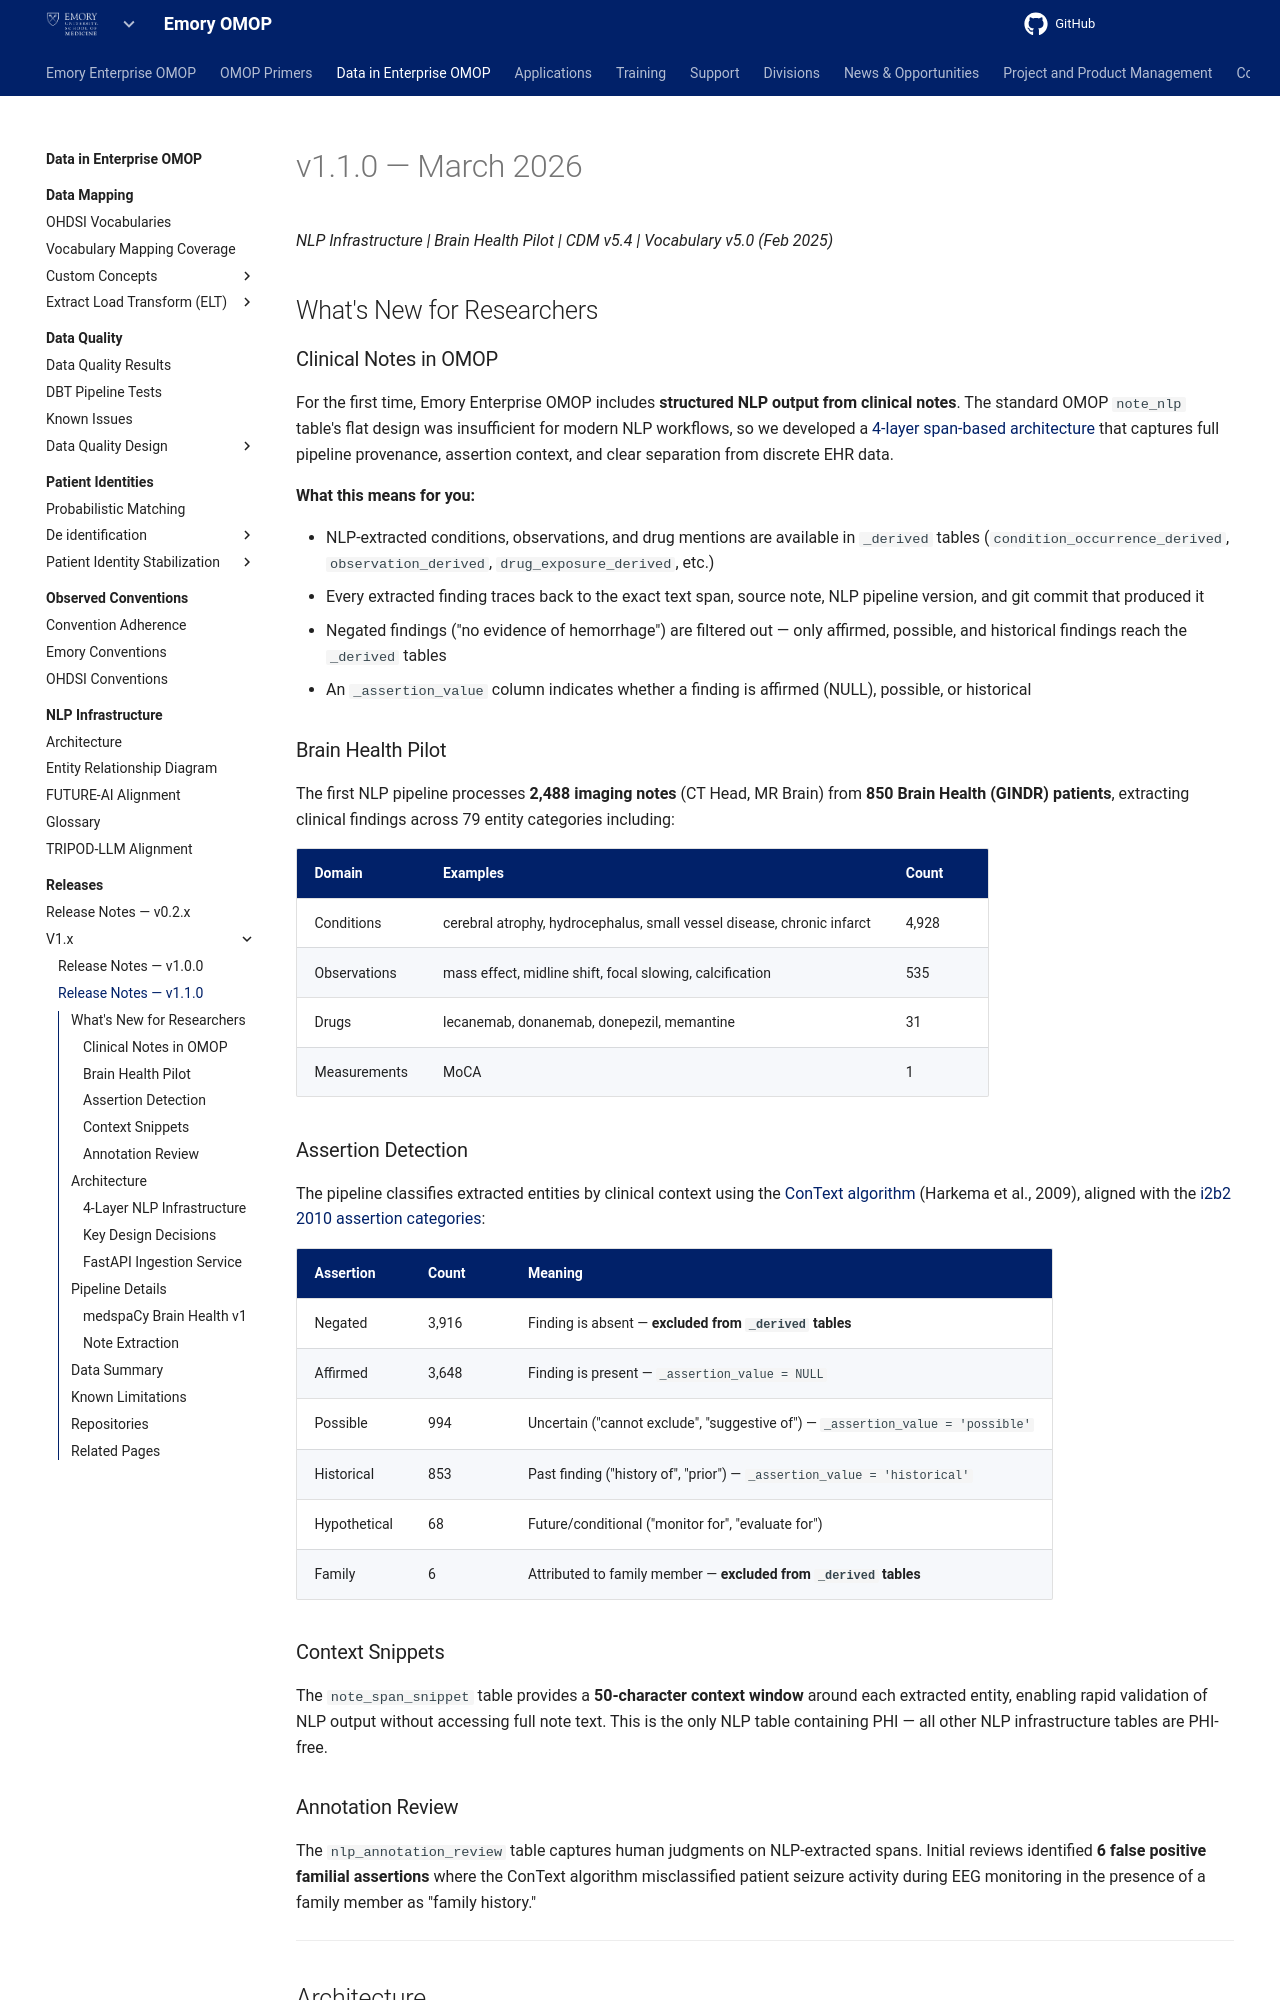

repository: Emory-OMOP/info · page: Data in Enterprise OMOP/Releases/v1.x/v1.1.0/index.html · generator: mkdocs

---
hide:
  - footer
title: "Release Notes — v1.1.0"
---

# v1.1.0 — March 2026

*NLP Infrastructure | Brain Health Pilot | CDM v5.4 | Vocabulary v5.0 (Feb 2025)*

## What's New for Researchers

### Clinical Notes in OMOP

For the first time, Emory Enterprise OMOP includes **structured NLP output from clinical notes**. The standard OMOP `note_nlp` table's flat design was insufficient for modern NLP workflows, so we developed a [4-layer span-based architecture](../../../NLP%20Infrastructure/architecture.md) that captures full pipeline provenance, assertion context, and clear separation from discrete EHR data.

**What this means for you:**

- NLP-extracted conditions, observations, and drug mentions are available in `_derived` tables (`condition_occurrence_derived`, `observation_derived`, `drug_exposure_derived`, etc.)
- Every extracted finding traces back to the exact text span, source note, NLP pipeline version, and git commit that produced it
- Negated findings ("no evidence of hemorrhage") are filtered out — only affirmed, possible, and historical findings reach the `_derived` tables
- An `_assertion_value` column indicates whether a finding is affirmed (NULL), possible, or historical

### Brain Health Pilot

The first NLP pipeline processes **2,488 imaging notes** (CT Head, MR Brain) from **850 Brain Health (GINDR) patients**, extracting clinical findings across 79 entity categories including:

| Domain | Examples | Count |
|--------|----------|-------|
| Conditions | cerebral atrophy, hydrocephalus, small vessel disease, chronic infarct | 4,928 |
| Observations | mass effect, midline shift, focal slowing, calcification | 535 |
| Drugs | lecanemab, donanemab, donepezil, memantine | 31 |
| Measurements | MoCA | 1 |

### Assertion Detection

The pipeline classifies extracted entities by clinical context using the [ConText algorithm](https://pmc.ncbi.nlm.nih.gov/articles/PMC2757457/) (Harkema et al., 2009), aligned with the [i2b2 2010 assertion categories](https://pmc.ncbi.nlm.nih.gov/articles/PMC3168320/):

| Assertion | Count | Meaning |
|-----------|-------|---------|
| Negated | 3,916 | Finding is absent — **excluded from `_derived` tables** |
| Affirmed | 3,648 | Finding is present — `_assertion_value = NULL` |
| Possible | 994 | Uncertain ("cannot exclude", "suggestive of") — `_assertion_value = 'possible'` |
| Historical | 853 | Past finding ("history of", "prior") — `_assertion_value = 'historical'` |
| Hypothetical | 68 | Future/conditional ("monitor for", "evaluate for") |
| Family | 6 | Attributed to family member — **excluded from `_derived` tables** |

### Context Snippets

The `note_span_snippet` table provides a **50-character context window** around each extracted entity, enabling rapid validation of NLP output without accessing full note text. This is the only NLP table containing PHI — all other NLP infrastructure tables are PHI-free.
